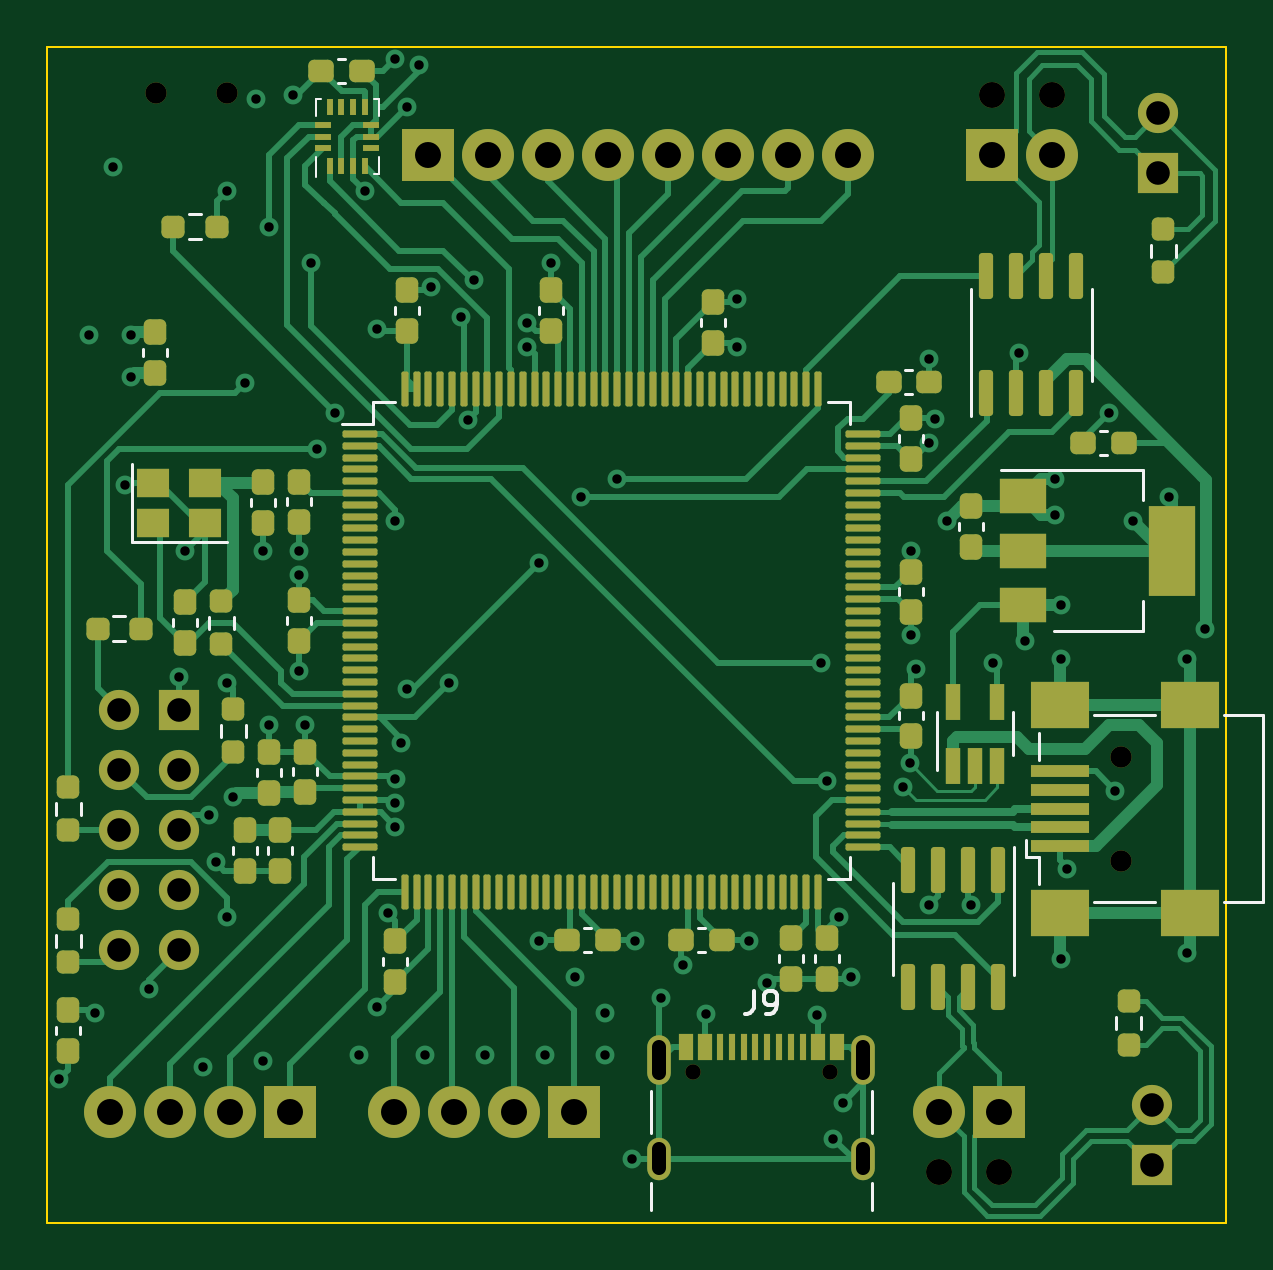
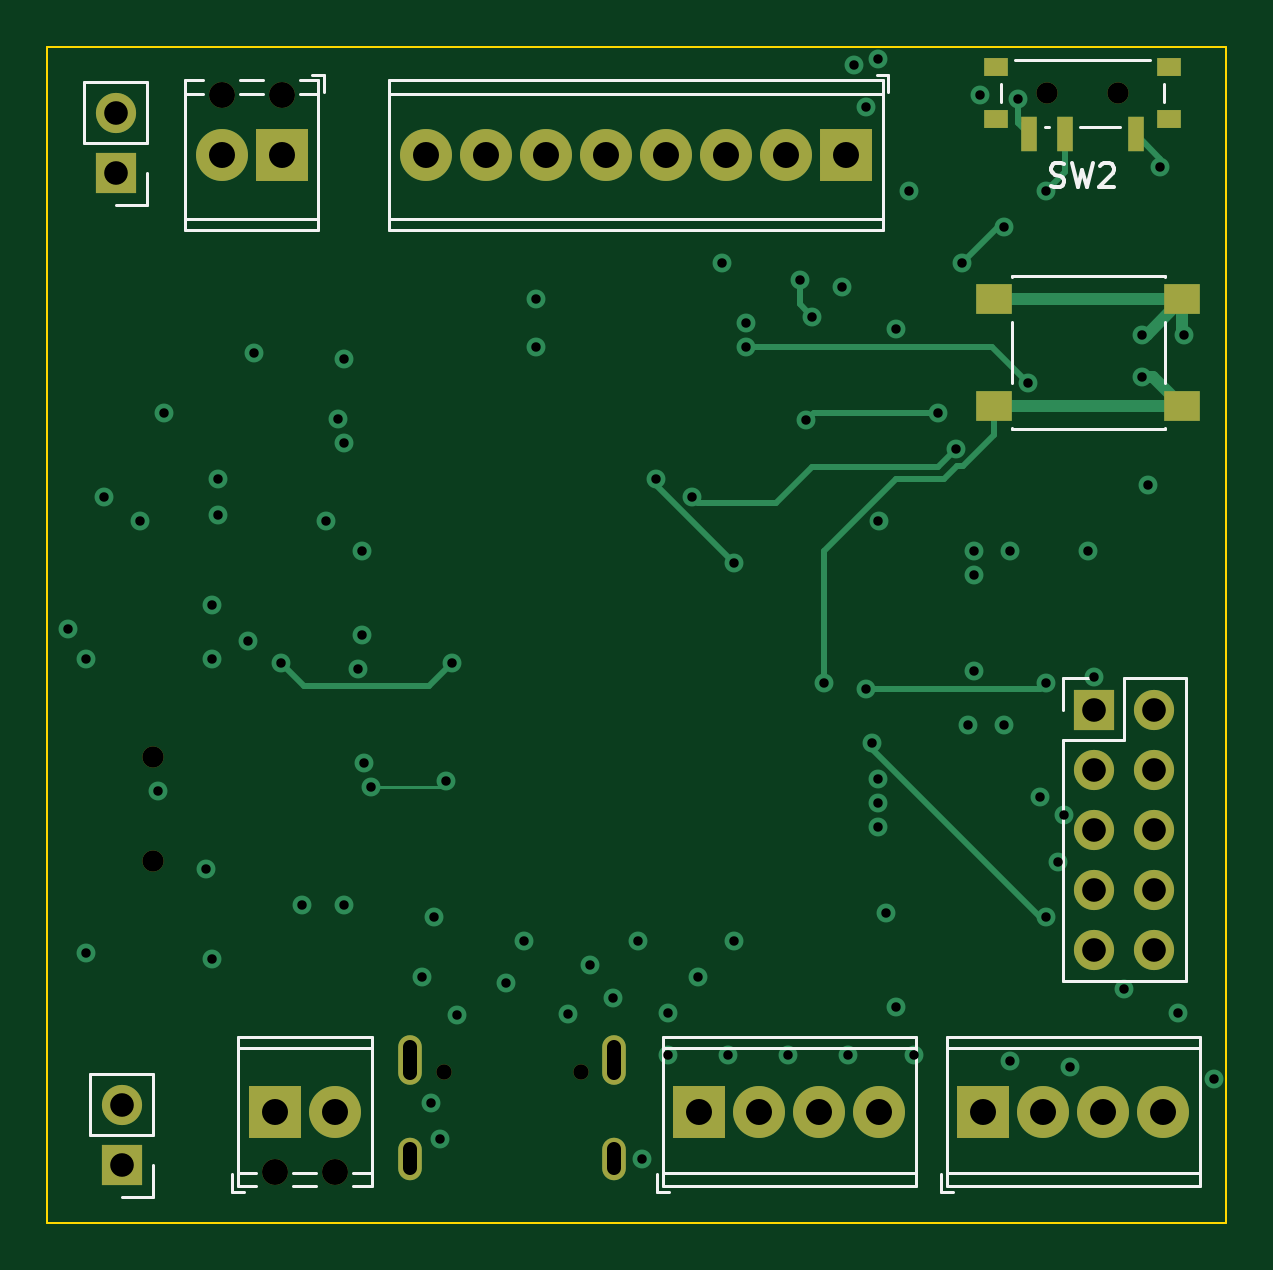
Circuit board: 12 layer files. Board 49.9 x 49.8 mm.
- bottom_copper: rev2-B_Cu.gbr (9779 bytes)
- bottom_mask: rev2-B_Mask.gbr (2611 bytes)
- paste: rev2-B_Paste.gbr (857 bytes)
- bottom_silk: rev2-B_Silkscreen.gbr (6399 bytes)
- outline: rev2-Edge_Cuts.gbr (604 bytes)
- top_copper: rev2-F_Cu.gbr (59040 bytes)
- top_mask: rev2-F_Mask.gbr (12121 bytes)
- paste: rev2-F_Paste.gbr (10568 bytes)
- top_silk: rev2-F_Silkscreen.gbr (8021 bytes)
- inner_copper: rev2-In1_Cu.gbr (136588 bytes)
- inner_copper: rev2-In2_Cu.gbr (123235 bytes)
- drill: rev2.drl (3364 bytes)

=== bottom_copper: rev2-B_Cu.gbr (9779 bytes, source omitted) ===
=== bottom_mask: rev2-B_Mask.gbr ===
%TF.GenerationSoftware,KiCad,Pcbnew,7.0.7*%
%TF.CreationDate,2024-03-10T16:18:29-05:00*%
%TF.ProjectId,rev2,72657632-2e6b-4696-9361-645f70636258,rev?*%
%TF.SameCoordinates,Original*%
%TF.FileFunction,Soldermask,Bot*%
%TF.FilePolarity,Negative*%
%FSLAX46Y46*%
G04 Gerber Fmt 4.6, Leading zero omitted, Abs format (unit mm)*
G04 Created by KiCad (PCBNEW 7.0.7) date 2024-03-10 16:18:29*
%MOMM*%
%LPD*%
G01*
G04 APERTURE LIST*
%ADD10C,0.900000*%
%ADD11C,0.650000*%
%ADD12O,1.000000X2.100000*%
%ADD13O,1.000000X1.800000*%
%ADD14C,1.100000*%
%ADD15R,2.200000X2.200000*%
%ADD16C,2.200000*%
%ADD17R,1.550000X1.300000*%
%ADD18R,1.700000X1.700000*%
%ADD19O,1.700000X1.700000*%
%ADD20R,1.000000X0.800000*%
%ADD21R,0.700000X1.500000*%
G04 APERTURE END LIST*
D10*
%TO.C,J8*%
X155439000Y-108372000D03*
X155439000Y-103972000D03*
%TD*%
D11*
%TO.C,J9*%
X137318000Y-117319000D03*
X143098000Y-117319000D03*
D12*
X135888000Y-116819000D03*
D13*
X135888000Y-120999000D03*
D12*
X144528000Y-116819000D03*
D13*
X144528000Y-120999000D03*
%TD*%
D14*
%TO.C,J2*%
X149980000Y-75960000D03*
X152520000Y-75960000D03*
D15*
X149980000Y-78500000D03*
D16*
X152520000Y-78500000D03*
%TD*%
D17*
%TO.C,SW1*%
X119804000Y-84618000D03*
X111844000Y-84618000D03*
X119804000Y-89118000D03*
X111844000Y-89118000D03*
%TD*%
D18*
%TO.C,J3*%
X156750000Y-121275000D03*
D19*
X156750000Y-118735000D03*
%TD*%
D15*
%TO.C,J6*%
X120269000Y-118999000D03*
D16*
X117729000Y-118999000D03*
X115189000Y-118999000D03*
X112649000Y-118999000D03*
%TD*%
D14*
%TO.C,J4*%
X150270000Y-121540000D03*
X147730000Y-121540000D03*
D15*
X150270000Y-119000000D03*
D16*
X147730000Y-119000000D03*
%TD*%
D18*
%TO.C,J5*%
X115570000Y-101981000D03*
D19*
X113030000Y-101981000D03*
X115570000Y-104521000D03*
X113030000Y-104521000D03*
X115570000Y-107061000D03*
X113030000Y-107061000D03*
X115570000Y-109601000D03*
X113030000Y-109601000D03*
X115570000Y-112141000D03*
X113030000Y-112141000D03*
%TD*%
D18*
%TO.C,J1*%
X157000000Y-79275000D03*
D19*
X157000000Y-76735000D03*
%TD*%
D15*
%TO.C,J10*%
X126090000Y-78500000D03*
D16*
X128630000Y-78500000D03*
X131170000Y-78500000D03*
X133710000Y-78500000D03*
X136250000Y-78500000D03*
X138790000Y-78500000D03*
X141330000Y-78500000D03*
X143870000Y-78500000D03*
%TD*%
D15*
%TO.C,J7*%
X132290000Y-119000000D03*
D16*
X129750000Y-119000000D03*
X127210000Y-119000000D03*
X124670000Y-119000000D03*
%TD*%
D20*
%TO.C,SW2*%
X112428000Y-74770000D03*
X112428000Y-76980000D03*
D10*
X114578000Y-75870000D03*
X117578000Y-75870000D03*
D20*
X119728000Y-74770000D03*
X119728000Y-76980000D03*
D21*
X113828000Y-77630000D03*
X116828000Y-77630000D03*
X118328000Y-77630000D03*
%TD*%
M02*

=== paste: rev2-B_Paste.gbr ===
%TF.GenerationSoftware,KiCad,Pcbnew,7.0.7*%
%TF.CreationDate,2024-03-10T16:18:29-05:00*%
%TF.ProjectId,rev2,72657632-2e6b-4696-9361-645f70636258,rev?*%
%TF.SameCoordinates,Original*%
%TF.FileFunction,Paste,Bot*%
%TF.FilePolarity,Positive*%
%FSLAX46Y46*%
G04 Gerber Fmt 4.6, Leading zero omitted, Abs format (unit mm)*
G04 Created by KiCad (PCBNEW 7.0.7) date 2024-03-10 16:18:29*
%MOMM*%
%LPD*%
G01*
G04 APERTURE LIST*
%ADD10R,1.550000X1.300000*%
%ADD11R,1.000000X0.800000*%
%ADD12R,0.700000X1.500000*%
G04 APERTURE END LIST*
D10*
%TO.C,SW1*%
X119804000Y-84618000D03*
X111844000Y-84618000D03*
X119804000Y-89118000D03*
X111844000Y-89118000D03*
%TD*%
D11*
%TO.C,SW2*%
X112428000Y-74770000D03*
X112428000Y-76980000D03*
X119728000Y-74770000D03*
X119728000Y-76980000D03*
D12*
X113828000Y-77630000D03*
X116828000Y-77630000D03*
X118328000Y-77630000D03*
%TD*%
M02*

=== bottom_silk: rev2-B_Silkscreen.gbr ===
%TF.GenerationSoftware,KiCad,Pcbnew,7.0.7*%
%TF.CreationDate,2024-03-10T16:18:29-05:00*%
%TF.ProjectId,rev2,72657632-2e6b-4696-9361-645f70636258,rev?*%
%TF.SameCoordinates,Original*%
%TF.FileFunction,Legend,Bot*%
%TF.FilePolarity,Positive*%
%FSLAX46Y46*%
G04 Gerber Fmt 4.6, Leading zero omitted, Abs format (unit mm)*
G04 Created by KiCad (PCBNEW 7.0.7) date 2024-03-10 16:18:29*
%MOMM*%
%LPD*%
G01*
G04 APERTURE LIST*
%ADD10C,0.150000*%
%ADD11C,0.120000*%
G04 APERTURE END LIST*
D10*
X117411332Y-79807200D02*
X117268475Y-79854819D01*
X117268475Y-79854819D02*
X117030380Y-79854819D01*
X117030380Y-79854819D02*
X116935142Y-79807200D01*
X116935142Y-79807200D02*
X116887523Y-79759580D01*
X116887523Y-79759580D02*
X116839904Y-79664342D01*
X116839904Y-79664342D02*
X116839904Y-79569104D01*
X116839904Y-79569104D02*
X116887523Y-79473866D01*
X116887523Y-79473866D02*
X116935142Y-79426247D01*
X116935142Y-79426247D02*
X117030380Y-79378628D01*
X117030380Y-79378628D02*
X117220856Y-79331009D01*
X117220856Y-79331009D02*
X117316094Y-79283390D01*
X117316094Y-79283390D02*
X117363713Y-79235771D01*
X117363713Y-79235771D02*
X117411332Y-79140533D01*
X117411332Y-79140533D02*
X117411332Y-79045295D01*
X117411332Y-79045295D02*
X117363713Y-78950057D01*
X117363713Y-78950057D02*
X117316094Y-78902438D01*
X117316094Y-78902438D02*
X117220856Y-78854819D01*
X117220856Y-78854819D02*
X116982761Y-78854819D01*
X116982761Y-78854819D02*
X116839904Y-78902438D01*
X116506570Y-78854819D02*
X116268475Y-79854819D01*
X116268475Y-79854819D02*
X116077999Y-79140533D01*
X116077999Y-79140533D02*
X115887523Y-79854819D01*
X115887523Y-79854819D02*
X115649428Y-78854819D01*
X115316094Y-78950057D02*
X115268475Y-78902438D01*
X115268475Y-78902438D02*
X115173237Y-78854819D01*
X115173237Y-78854819D02*
X114935142Y-78854819D01*
X114935142Y-78854819D02*
X114839904Y-78902438D01*
X114839904Y-78902438D02*
X114792285Y-78950057D01*
X114792285Y-78950057D02*
X114744666Y-79045295D01*
X114744666Y-79045295D02*
X114744666Y-79140533D01*
X114744666Y-79140533D02*
X114792285Y-79283390D01*
X114792285Y-79283390D02*
X115363713Y-79854819D01*
X115363713Y-79854819D02*
X114744666Y-79854819D01*
D11*
%TO.C,J2*%
X148180000Y-75100000D02*
X148680000Y-75100000D01*
X148180000Y-75840000D02*
X148180000Y-75100000D01*
X148420000Y-75340000D02*
X149190000Y-75340000D01*
X148420000Y-75900000D02*
X149190000Y-75900000D01*
X148420000Y-81200000D02*
X154080000Y-81200000D01*
X148420000Y-81660000D02*
X148420000Y-75340000D01*
X148420000Y-81660000D02*
X154080000Y-81660000D01*
X150770000Y-75340000D02*
X151730000Y-75340000D01*
X150770000Y-75900000D02*
X151730000Y-75900000D01*
X153310000Y-75340000D02*
X154080000Y-75340000D01*
X153310000Y-75900000D02*
X154080000Y-75900000D01*
X154080000Y-81660000D02*
X154080000Y-75340000D01*
%TO.C,SW1*%
X119054000Y-90098000D02*
X119054000Y-90068000D01*
X119054000Y-90098000D02*
X112594000Y-90098000D01*
X119054000Y-85568000D02*
X119054000Y-88168000D01*
X119054000Y-83668000D02*
X119054000Y-83638000D01*
X119054000Y-83638000D02*
X112594000Y-83638000D01*
X112594000Y-90098000D02*
X112594000Y-90068000D01*
X112594000Y-85568000D02*
X112594000Y-88168000D01*
X112594000Y-83638000D02*
X112594000Y-83668000D01*
%TO.C,J3*%
X155420000Y-117405000D02*
X158080000Y-117405000D01*
X155420000Y-120005000D02*
X155420000Y-117405000D01*
X155420000Y-120005000D02*
X158080000Y-120005000D01*
X155420000Y-121275000D02*
X155420000Y-122605000D01*
X155420000Y-122605000D02*
X156750000Y-122605000D01*
X158080000Y-120005000D02*
X158080000Y-117405000D01*
%TO.C,J6*%
X122069000Y-122399000D02*
X121569000Y-122399000D01*
X122069000Y-121659000D02*
X122069000Y-122399000D01*
X121829000Y-122159000D02*
X111089000Y-122159000D01*
X121829000Y-121599000D02*
X111089000Y-121599000D01*
X121829000Y-116299000D02*
X111089000Y-116299000D01*
X121829000Y-115839000D02*
X121829000Y-122159000D01*
X121829000Y-115839000D02*
X111089000Y-115839000D01*
X111089000Y-115839000D02*
X111089000Y-122159000D01*
%TO.C,J4*%
X152070000Y-122400000D02*
X151570000Y-122400000D01*
X152070000Y-121660000D02*
X152070000Y-122400000D01*
X151830000Y-122160000D02*
X151060000Y-122160000D01*
X151830000Y-121600000D02*
X151060000Y-121600000D01*
X151830000Y-116300000D02*
X146170000Y-116300000D01*
X151830000Y-115840000D02*
X151830000Y-122160000D01*
X151830000Y-115840000D02*
X146170000Y-115840000D01*
X149480000Y-122160000D02*
X148520000Y-122160000D01*
X149480000Y-121600000D02*
X148520000Y-121600000D01*
X146940000Y-122160000D02*
X146170000Y-122160000D01*
X146940000Y-121600000D02*
X146170000Y-121600000D01*
X146170000Y-115840000D02*
X146170000Y-122160000D01*
%TO.C,J5*%
X116900000Y-113471000D02*
X111700000Y-113471000D01*
X116900000Y-103251000D02*
X116900000Y-113471000D01*
X116900000Y-103251000D02*
X114300000Y-103251000D01*
X116900000Y-101981000D02*
X116900000Y-100651000D01*
X116900000Y-100651000D02*
X115570000Y-100651000D01*
X114300000Y-103251000D02*
X114300000Y-100651000D01*
X114300000Y-100651000D02*
X111700000Y-100651000D01*
X111700000Y-100651000D02*
X111700000Y-113471000D01*
%TO.C,J1*%
X155670000Y-75405000D02*
X158330000Y-75405000D01*
X155670000Y-78005000D02*
X155670000Y-75405000D01*
X155670000Y-78005000D02*
X158330000Y-78005000D01*
X155670000Y-79275000D02*
X155670000Y-80605000D01*
X155670000Y-80605000D02*
X157000000Y-80605000D01*
X158330000Y-78005000D02*
X158330000Y-75405000D01*
%TO.C,J10*%
X124290000Y-75100000D02*
X124790000Y-75100000D01*
X124290000Y-75840000D02*
X124290000Y-75100000D01*
X124530000Y-75340000D02*
X145431000Y-75340000D01*
X124530000Y-75900000D02*
X145431000Y-75900000D01*
X124530000Y-81200000D02*
X145431000Y-81200000D01*
X124530000Y-81660000D02*
X124530000Y-75340000D01*
X124530000Y-81660000D02*
X145431000Y-81660000D01*
X145431000Y-81660000D02*
X145431000Y-75340000D01*
%TO.C,J7*%
X134090000Y-122400000D02*
X133590000Y-122400000D01*
X134090000Y-121660000D02*
X134090000Y-122400000D01*
X133850000Y-122160000D02*
X123110000Y-122160000D01*
X133850000Y-121600000D02*
X123110000Y-121600000D01*
X133850000Y-116300000D02*
X123110000Y-116300000D01*
X133850000Y-115840000D02*
X133850000Y-122160000D01*
X133850000Y-115840000D02*
X123110000Y-115840000D01*
X123110000Y-115840000D02*
X123110000Y-122160000D01*
%TO.C,SW2*%
X112628000Y-76270000D02*
X112628000Y-75480000D01*
X113228000Y-74470000D02*
X118928000Y-74470000D01*
X114478000Y-77320000D02*
X116178000Y-77320000D01*
X117478000Y-77320000D02*
X117678000Y-77320000D01*
X119528000Y-75480000D02*
X119528000Y-76270000D01*
%TD*%
M02*

=== outline: rev2-Edge_Cuts.gbr ===
%TF.GenerationSoftware,KiCad,Pcbnew,7.0.7*%
%TF.CreationDate,2024-03-10T16:18:29-05:00*%
%TF.ProjectId,rev2,72657632-2e6b-4696-9361-645f70636258,rev?*%
%TF.SameCoordinates,Original*%
%TF.FileFunction,Profile,NP*%
%FSLAX46Y46*%
G04 Gerber Fmt 4.6, Leading zero omitted, Abs format (unit mm)*
G04 Created by KiCad (PCBNEW 7.0.7) date 2024-03-10 16:18:29*
%MOMM*%
%LPD*%
G01*
G04 APERTURE LIST*
%TA.AperFunction,Profile*%
%ADD10C,0.100000*%
%TD*%
G04 APERTURE END LIST*
D10*
X109982000Y-73914000D02*
X159893000Y-73914000D01*
X159893000Y-123698000D01*
X109982000Y-123698000D01*
X109982000Y-73914000D01*
M02*

=== top_copper: rev2-F_Cu.gbr (59040 bytes, source omitted) ===
=== top_mask: rev2-F_Mask.gbr (12121 bytes, source omitted) ===
=== paste: rev2-F_Paste.gbr (10568 bytes, source omitted) ===
=== top_silk: rev2-F_Silkscreen.gbr (8021 bytes, source omitted) ===
=== inner_copper: rev2-In1_Cu.gbr (136588 bytes, source omitted) ===
=== inner_copper: rev2-In2_Cu.gbr (123235 bytes, source omitted) ===
=== drill: rev2.drl ===
M48
; DRILL file {KiCad 7.0.7} date Sun Mar 10 16:18:25 2024
; FORMAT={-:-/ absolute / metric / decimal}
; #@! TF.CreationDate,2024-03-10T16:18:25-05:00
; #@! TF.GenerationSoftware,Kicad,Pcbnew,7.0.7
; #@! TF.FileFunction,MixedPlating,1,4
FMAT,2
METRIC
; #@! TA.AperFunction,Plated,PTH,ViaDrill
T1C0.400
; #@! TA.AperFunction,Plated,PTH,ComponentDrill
T2C0.600
; #@! TA.AperFunction,Plated,PTH,ComponentDrill
T3C1.000
; #@! TA.AperFunction,Plated,PTH,ComponentDrill
T4C1.100
; #@! TA.AperFunction,NonPlated,NPTH,ComponentDrill
T5C0.650
; #@! TA.AperFunction,NonPlated,NPTH,ComponentDrill
T6C0.900
; #@! TA.AperFunction,NonPlated,NPTH,ComponentDrill
T7C1.100
%
G90
G05
T1
X110.49Y-117.602
X111.76Y-86.106
X112.014Y-114.808
X112.776Y-78.994
X113.284Y-92.456
X113.538Y-86.106
X113.538Y-87.884
X114.3Y-113.792
X115.57Y-100.584
X115.824Y-95.25
X116.586Y-117.094
X116.84Y-106.426
X117.104Y-108.448
X117.602Y-80.01
X117.602Y-100.838
X117.602Y-110.744
X117.856Y-105.664
X118.364Y-88.138
X118.818Y-76.142
X119.126Y-95.25
X119.126Y-116.84
X119.38Y-81.534
X119.38Y-102.616
X120.396Y-75.946
X120.65Y-95.25
X120.65Y-96.266
X120.65Y-100.33
X120.904Y-102.616
X121.158Y-83.058
X121.412Y-90.932
X122.174Y-89.408
X123.19Y-116.586
X123.437Y-80.017
X123.952Y-85.852
X123.952Y-114.554
X124.392Y-110.596
X124.71Y-93.984
X124.714Y-74.422
X124.714Y-105.918
X124.714Y-106.934
X124.718Y-104.906
X124.968Y-103.378
X125.222Y-76.454
X125.222Y-101.092
X125.73Y-74.676
X125.984Y-116.586
X126.238Y-84.074
X127.0Y-100.838
X127.508Y-85.344
X127.771Y-89.729
X128.025Y-83.811
X128.524Y-116.586
X130.302Y-85.598
X130.302Y-86.614
X130.81Y-95.758
X130.81Y-111.76
X131.064Y-116.586
X131.318Y-83.058
X132.334Y-113.284
X132.588Y-92.964
X133.604Y-114.808
X133.604Y-116.586
X134.112Y-92.239
X134.722Y-121.006
X134.874Y-111.76
X135.941Y-114.198
X136.906Y-112.776
X137.871Y-114.859
X139.192Y-84.582
X139.192Y-86.614
X139.7Y-111.76
X140.462Y-113.538
X142.545Y-114.91
X142.75Y-100.0
X143.0Y-105.0
X143.256Y-120.142
X143.51Y-110.744
X143.662Y-118.618
X144.018Y-113.284
X146.202Y-105.258
X146.5Y-104.25
X146.558Y-95.25
X146.558Y-98.806
X146.75Y-100.25
X147.32Y-87.122
X147.32Y-90.678
X147.32Y-110.236
X147.574Y-89.662
X148.082Y-93.98
X149.098Y-110.236
X150.0Y-100.0
X151.13Y-86.868
X151.384Y-99.06
X152.654Y-92.202
X152.654Y-93.726
X152.908Y-97.536
X152.908Y-99.822
X152.908Y-112.522
X153.162Y-108.712
X154.94Y-89.408
X155.194Y-105.41
X155.956Y-93.98
X157.48Y-92.964
X158.242Y-99.822
X158.242Y-112.268
X159.004Y-98.552
T3
X113.03Y-101.981
X113.03Y-104.521
X113.03Y-107.061
X113.03Y-109.601
X113.03Y-112.141
X115.57Y-101.981
X115.57Y-104.521
X115.57Y-107.061
X115.57Y-109.601
X115.57Y-112.141
X156.75Y-118.735
X156.75Y-121.275
X157.0Y-76.735
X157.0Y-79.275
T4
X112.649Y-118.999
X115.189Y-118.999
X117.729Y-118.999
X120.269Y-118.999
X124.67Y-119.0
X126.09Y-78.5
X127.21Y-119.0
X128.63Y-78.5
X129.75Y-119.0
X131.17Y-78.5
X132.29Y-119.0
X133.71Y-78.5
X136.25Y-78.5
X138.79Y-78.5
X141.33Y-78.5
X143.87Y-78.5
X147.73Y-119.0
X149.98Y-78.5
X150.27Y-119.0
X152.52Y-78.5
T5
X137.318Y-117.319
X143.098Y-117.319
T6
X114.578Y-75.87
X117.578Y-75.87
X155.439Y-103.972
X155.439Y-108.372
T7
X147.73Y-121.54
X149.98Y-75.96
X150.27Y-121.54
X152.52Y-75.96
T2
X135.888Y-116.269G85X135.888Y-117.369
G05
X135.888Y-120.599G85X135.888Y-121.399
G05
X144.528Y-116.269G85X144.528Y-117.369
G05
X144.528Y-120.599G85X144.528Y-121.399
G05
T0
M30
